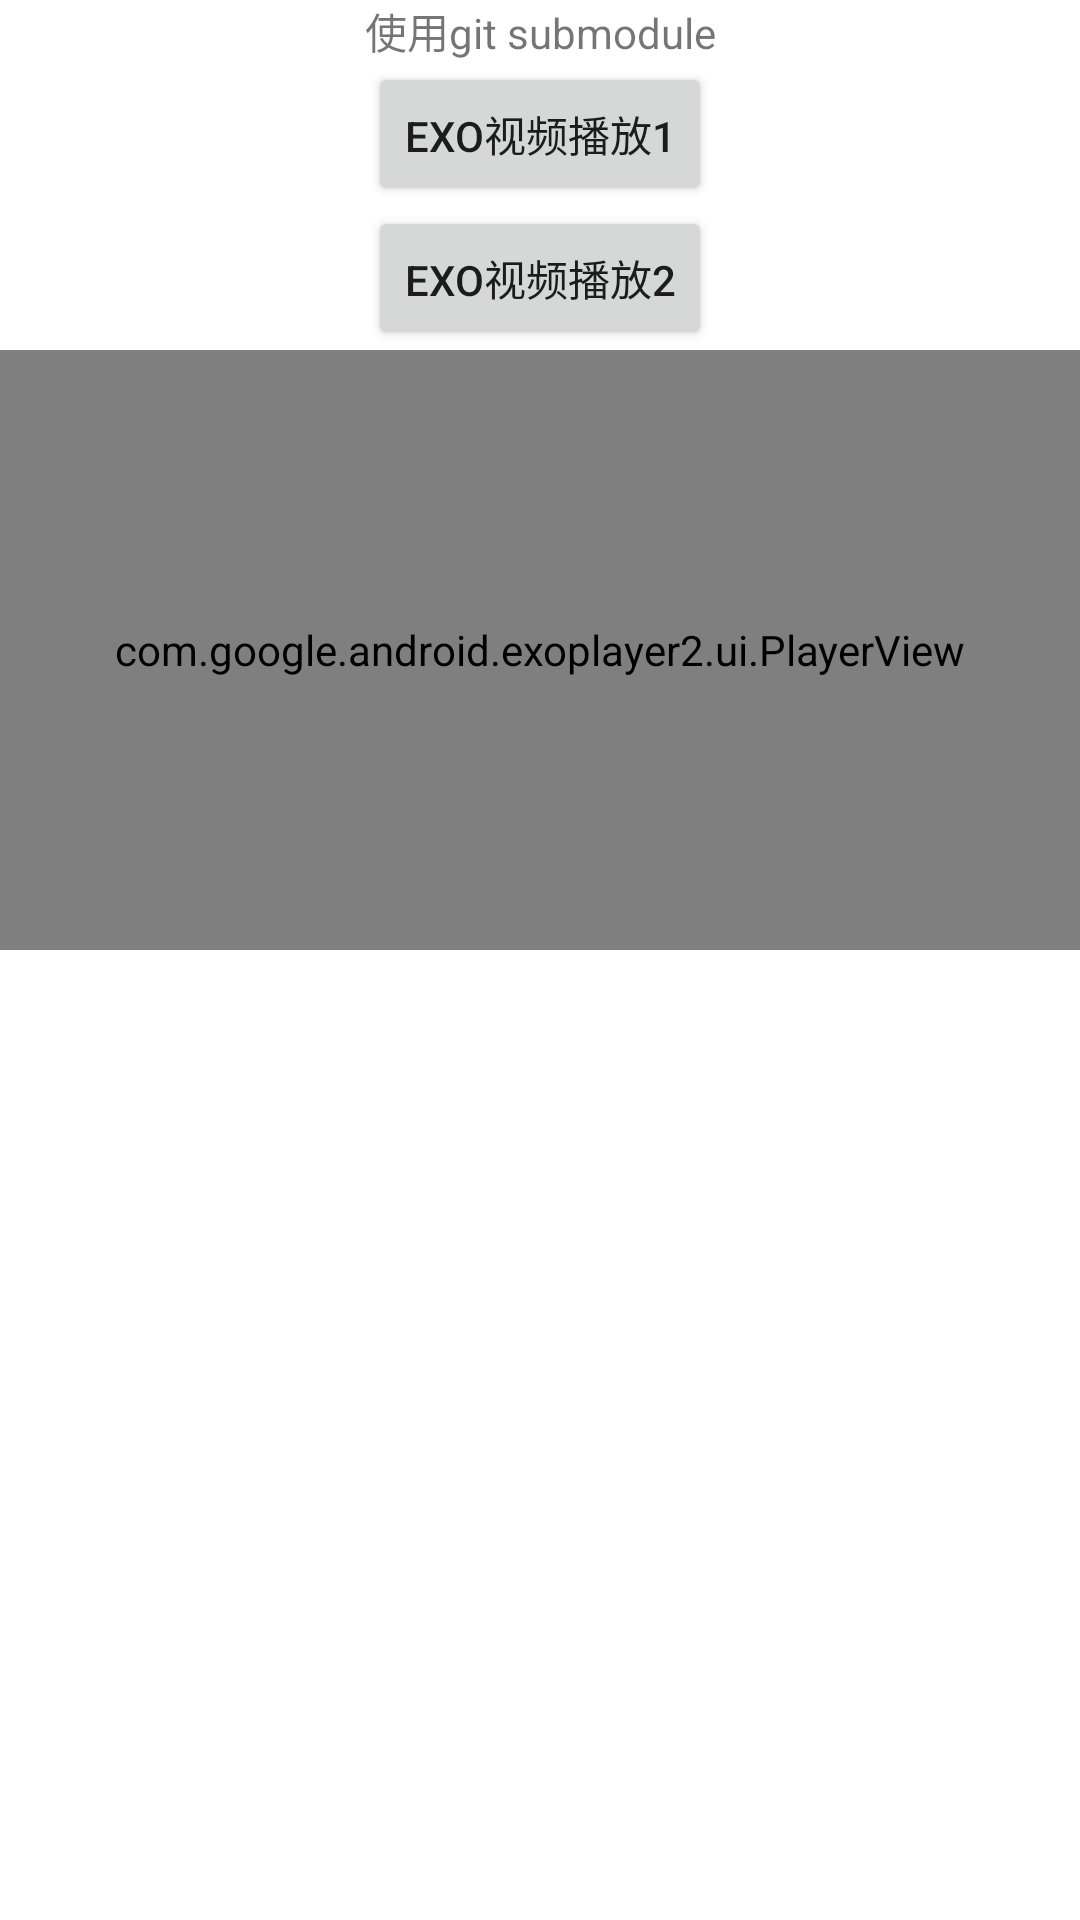

Write the Android layout XML for this screen, with the resource values it uses.
<!-- AndroidManifest.xml: application theme Theme.GitSubModule -->
<!-- res/layout/activity_exo.xml -->
<?xml version="1.0" encoding="utf-8"?>
<androidx.constraintlayout.widget.ConstraintLayout xmlns:android="http://schemas.android.com/apk/res/android"
    xmlns:app="http://schemas.android.com/apk/res-auto"
    xmlns:tools="http://schemas.android.com/tools"
    android:layout_width="match_parent"
    android:layout_height="match_parent"
    tools:context=".ui.activity.MainActivity">

    <TextView
        android:id="@+id/textview"
        android:layout_width="wrap_content"
        android:layout_height="wrap_content"
        android:text="使用git submodule"
        app:layout_constraintLeft_toLeftOf="parent"
        app:layout_constraintRight_toRightOf="parent"
        app:layout_constraintTop_toTopOf="parent" />

    <Button
        android:id="@+id/button1"
        android:layout_width="wrap_content"
        android:layout_height="wrap_content"
        android:text="exo视频播放1"
        app:layout_constraintLeft_toLeftOf="parent"
        app:layout_constraintRight_toRightOf="parent"
        app:layout_constraintTop_toBottomOf="@id/textview" />

    <Button
        android:id="@+id/button2"
        android:layout_width="wrap_content"
        android:layout_height="wrap_content"
        android:text="exo视频播放2"
        app:layout_constraintLeft_toLeftOf="parent"
        app:layout_constraintRight_toRightOf="parent"
        app:layout_constraintTop_toBottomOf="@id/button1" />


    <com.google.android.exoplayer2.ui.PlayerView
        android:id="@+id/playerview"
        android:layout_width="match_parent"
        android:layout_height="200dp"
        app:controller_layout_id="@layout/layout_video_simple"
        app:layout_constraintTop_toBottomOf="@id/button2" />
</androidx.constraintlayout.widget.ConstraintLayout>
<!-- res/layout/layout_video_simple.xml (included above) -->
<?xml version="1.0" encoding="utf-8"?>
<androidx.constraintlayout.widget.ConstraintLayout xmlns:android="http://schemas.android.com/apk/res/android"
    xmlns:app="http://schemas.android.com/apk/res-auto"
    xmlns:tools="http://schemas.android.com/tools"
    android:id="@+id/constraint"
    android:layout_width="match_parent"
    android:layout_height="match_parent">

    <ImageView
        android:id="@+id/exo_play"
        android:layout_width="wrap_content"
        android:layout_height="wrap_content"
        android:contentDescription="@null"
        app:layout_constraintBottom_toBottomOf="parent"
        app:layout_constraintEnd_toEndOf="parent"
        app:layout_constraintStart_toStartOf="parent"
        app:layout_constraintTop_toTopOf="parent"
        app:srcCompat="@drawable/exo_icon_play" />

    <ImageView
        android:id="@+id/exo_pause"
        android:layout_width="wrap_content"
        android:layout_height="wrap_content"
        android:contentDescription="@null"
        app:layout_constraintBottom_toBottomOf="parent"
        app:layout_constraintEnd_toEndOf="parent"
        app:layout_constraintStart_toStartOf="parent"
        app:layout_constraintTop_toTopOf="parent"
        app:srcCompat="@drawable/exo_icon_pause" />

    <TextView
        android:id="@+id/exo_position"
        android:layout_width="wrap_content"
        android:layout_height="wrap_content"
        android:layout_marginStart="6dp"
        android:layout_marginBottom="12dp"
        android:contentDescription="@null"
        android:text="1"
        android:textColor="@color/colorPrimary"
        android:textSize="12sp"
        app:layout_constraintBottom_toBottomOf="parent"
        app:layout_constraintStart_toStartOf="parent" />

    <TextView
        android:id="@+id/splash_tv"
        android:layout_width="wrap_content"
        android:layout_height="wrap_content"
        android:layout_marginStart="1dp"
        android:layout_marginBottom="12dp"
        android:contentDescription="@null"
        android:text="/"
        android:textColor="@color/colorPrimary"
        android:textSize="12sp"
        app:layout_constraintBottom_toBottomOf="parent"
        app:layout_constraintStart_toEndOf="@+id/exo_position"
        tools:text="/" />

    <TextView
        android:id="@+id/exo_duration"
        android:layout_width="wrap_content"
        android:layout_height="wrap_content"
        android:layout_marginStart="1dp"
        android:layout_marginBottom="12dp"
        android:contentDescription="@null"
        android:text="1"
        android:textColor="@color/colorPrimary"
        android:textSize="12sp"
        app:layout_constraintBottom_toBottomOf="parent"
        app:layout_constraintStart_toEndOf="@+id/splash_tv" />

    <com.google.android.exoplayer2.ui.DefaultTimeBar
        android:id="@+id/exo_progress"
        android:layout_width="0dp"
        android:layout_height="15dp"
        app:bar_height="2dp"
        app:buffered_color="@color/colorPrimary"
        app:layout_constraintBottom_toBottomOf="parent"
        app:layout_constraintEnd_toEndOf="parent"
        app:layout_constraintStart_toStartOf="parent"
        app:played_color="@color/colorAccent"
        app:scrubber_color="@color/colorAccent"
        app:unplayed_color="@color/exo_gray_ripple" />

</androidx.constraintlayout.widget.ConstraintLayout>
<!-- resources referenced by this layout -->
<resources>
  <color name="colorAccent">#3247B1</color>
  <color name="colorPrimary">#A51C1C</color>
  <color name="exo_gray_ripple">#6B089F</color>
  <style name="Theme.GitSubModule" parent="Theme.MaterialComponents.DayNight.DarkActionBar">
          
          <item name="colorPrimary">@color/purple_500</item>
          <item name="colorPrimaryVariant">@color/purple_700</item>
          <item name="colorOnPrimary">@color/white</item>
          
          <item name="colorSecondary">@color/teal_200</item>
          <item name="colorSecondaryVariant">@color/teal_700</item>
          <item name="colorOnSecondary">@color/black</item>
          
          <item name="android:statusBarColor" tools:targetApi="l">?attr/colorPrimaryVariant</item>
          
      </style>
  <color name="purple_500">#FF6200EE</color>
  <color name="purple_700">#FF3700B3</color>
  <color name="white">#FFFFFFFF</color>
  <color name="teal_200">#FF03DAC5</color>
  <color name="teal_700">#FF018786</color>
  <color name="black">#FF000000</color>
</resources>
